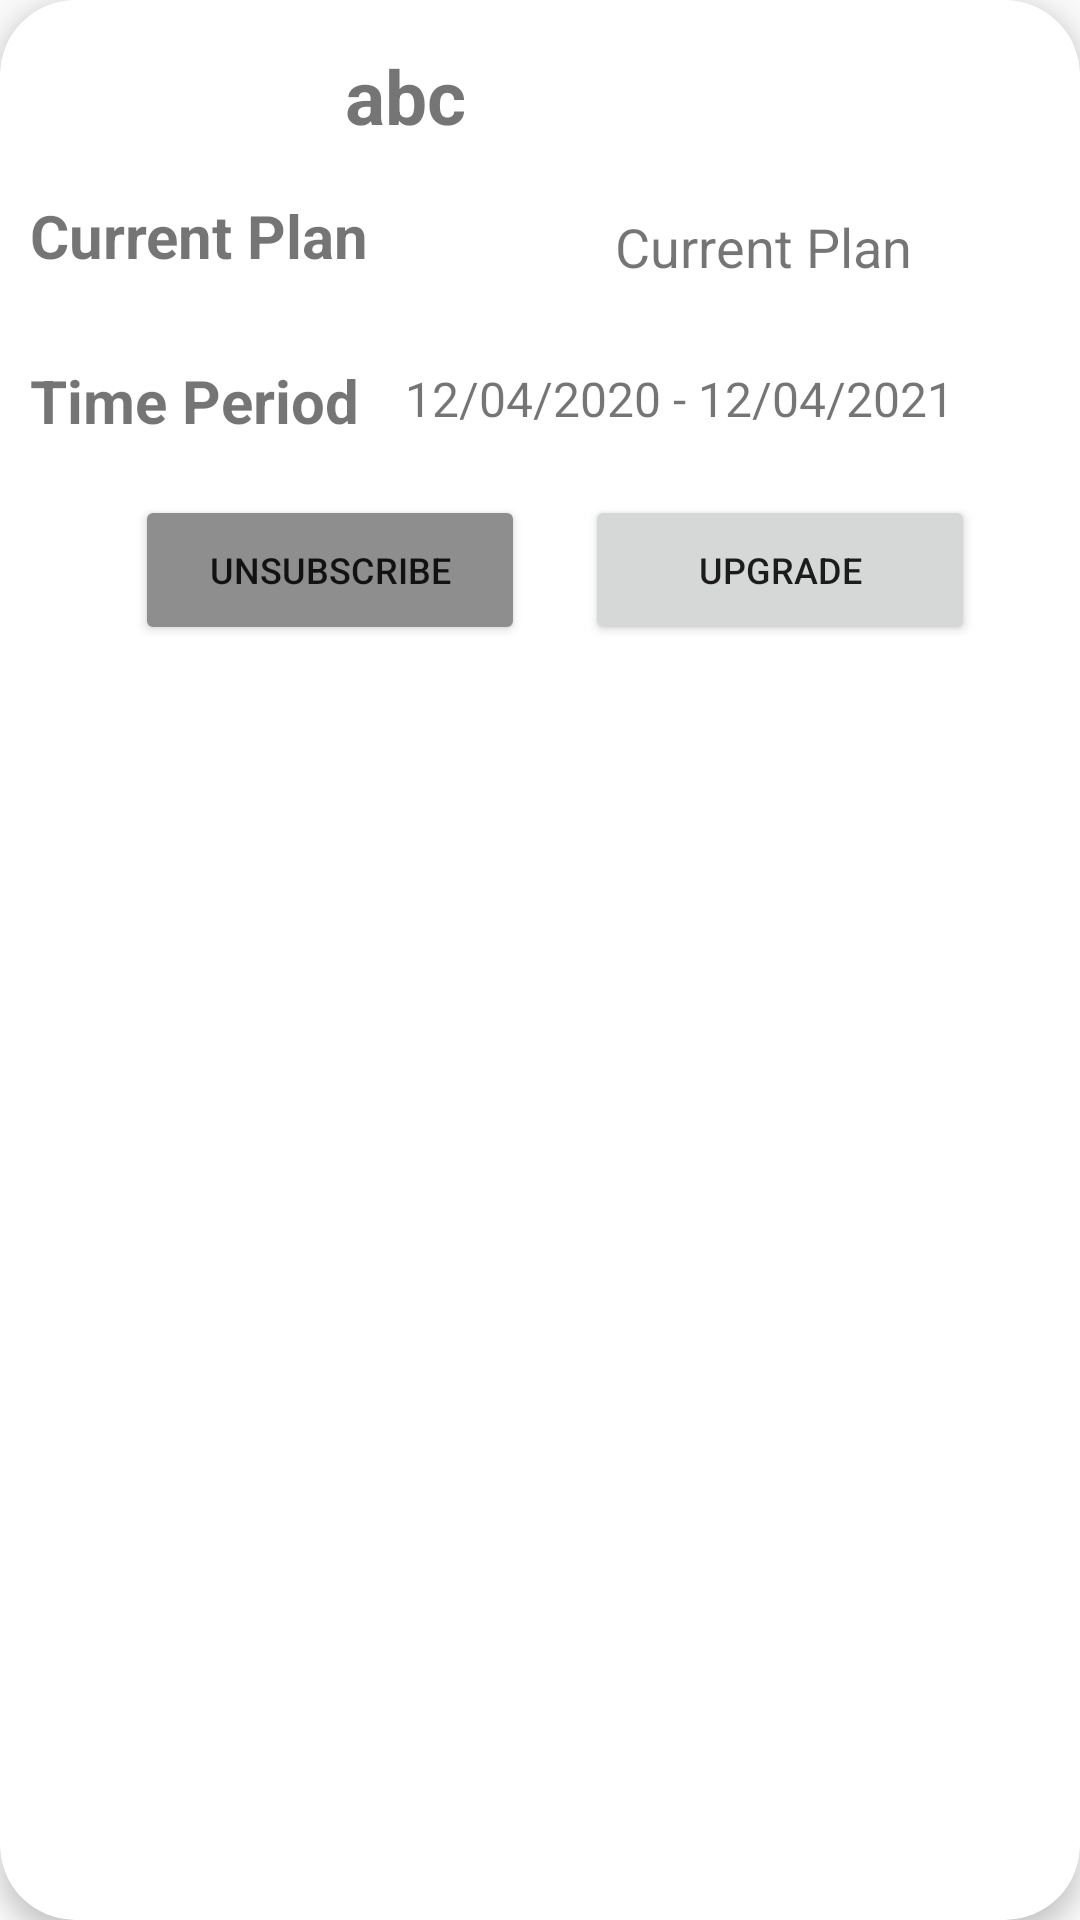

Android layout source for this screen:
<!-- AndroidManifest.xml: application theme Theme.AppCompat.Light.NoActionBar -->
<!-- res/layout/subscrip_item.xml -->
<?xml version="1.0" encoding="utf-8"?>
<androidx.cardview.widget.CardView
    xmlns:android="http://schemas.android.com/apk/res/android"
    xmlns:app="http://schemas.android.com/apk/res-auto"
    android:layout_width="350dp"
    android:layout_height="220dp"
    android:layout_margin="5dp"
    app:cardCornerRadius="25dp"
    app:cardElevation="5dp"
    android:layout_marginTop="20dp"

    >
    <FrameLayout android:layout_height="match_parent"
        android:layout_width="match_parent">
        <TextView android:id="@+id/Sub_title"
            android:layout_width="wrap_content"
            android:layout_height="wrap_content"
            android:text="abc"
            android:textSize="25dp"
            android:textStyle="bold"
            android:layout_marginStart="115dp"
            android:layout_marginTop="15dp"/>
        </FrameLayout>
    <TextView
        android:layout_width="wrap_content"
        android:layout_height="wrap_content"
        android:text="Current Plan"
        android:textSize="20dp"
        android:textStyle="bold"
        android:layout_marginTop="65dp"
        android:layout_marginStart="10dp"
        />

    <TextView
        android:layout_width="wrap_content"
        android:layout_height="wrap_content"
        android:text="Current Plan"
        android:textSize="18dp"
        android:id="@+id/cur_plan"
        android:layout_marginTop="70dp"
        android:layout_marginStart="205dp"
        />

    <TextView
        android:layout_width="wrap_content"
        android:layout_height="wrap_content"
        android:text="Time Period"
        android:textSize="20dp"
        android:textStyle="bold"
        android:layout_marginTop="120dp"
        android:layout_marginStart="10dp"
        />

    <TextView
        android:layout_width="203dp"
        android:layout_height="wrap_content"

        android:textSize="16dp"
        android:id="@+id/time_plan"
        android:layout_marginTop="122dp"
        android:layout_marginStart="135dp"
        android:text="12/04/2020 - 12/04/2021"
        />
    <Button android:layout_height="50dp"
        android:layout_width="130dp"
        android:id="@+id/but_Un"
        android:layout_marginTop="165dp"
        android:layout_marginStart="45dp"
        android:textSize="12dp"
        android:backgroundTint="@color/gray"
        android:text="UNSUBSCRIBE"/>
    <Button android:layout_height="50dp"
        android:layout_width="130dp"
        android:id="@+id/but_Up"
        android:layout_marginTop="165dp"
        android:layout_marginStart="195dp"
        android:textSize="12dp"
        android:text="UPGRADE"/>
</androidx.cardview.widget.CardView>
<!-- resources referenced by this layout -->
<resources>
  <color name="gray">#8E8E8E</color>
</resources>
